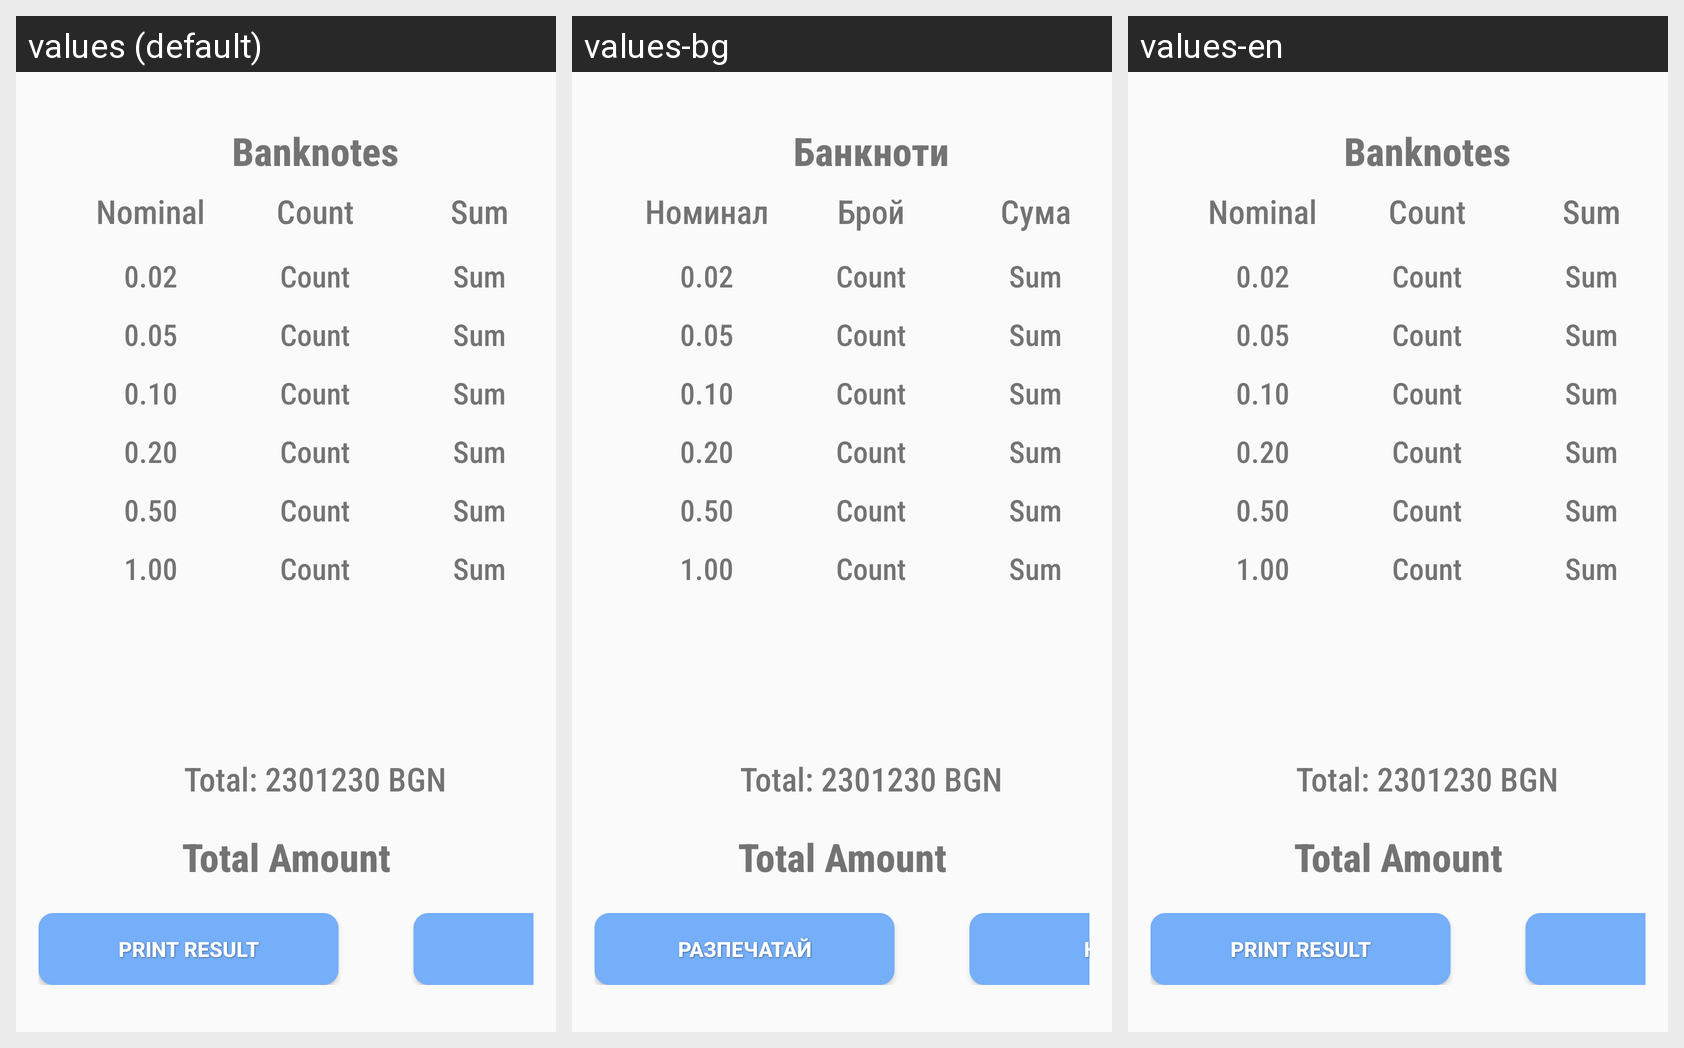

The same Android screen rendered under several of its app's locales, left to right. List the strings drawn on it with the default value and each locale's translation.
Android screen res/layout/layout_total_inventory_dialog.xml rendered under 3 locales, left to right: values (default), values-bg, values-en. Device: Nexus 5 (rendered at 1080×1920; each locale shown at half size, 540×960, under a caption strip naming it); theme AppTheme.
Strings drawn on this screen, with the default value and each locale's value (text and hints the layout hard-codes, and strings that could not be matched under every locale, appear in the picture but are not listed):

cashTypeBanknotes
  values: Banknotes
  values-bg: Банкноти
  values-en: Banknotes

nominal
  values: Nominal
  values-bg: Номинал
  values-en: Nominal

tv_count
  values: Count
  values-bg: Брой
  values-en: Count

sum
  values: Sum
  values-bg: Сума
  values-en: Sum

print_result_btn
  values: PRINT RESULT
  values-bg: Разпечатай
  values-en: PRINT RESULT
